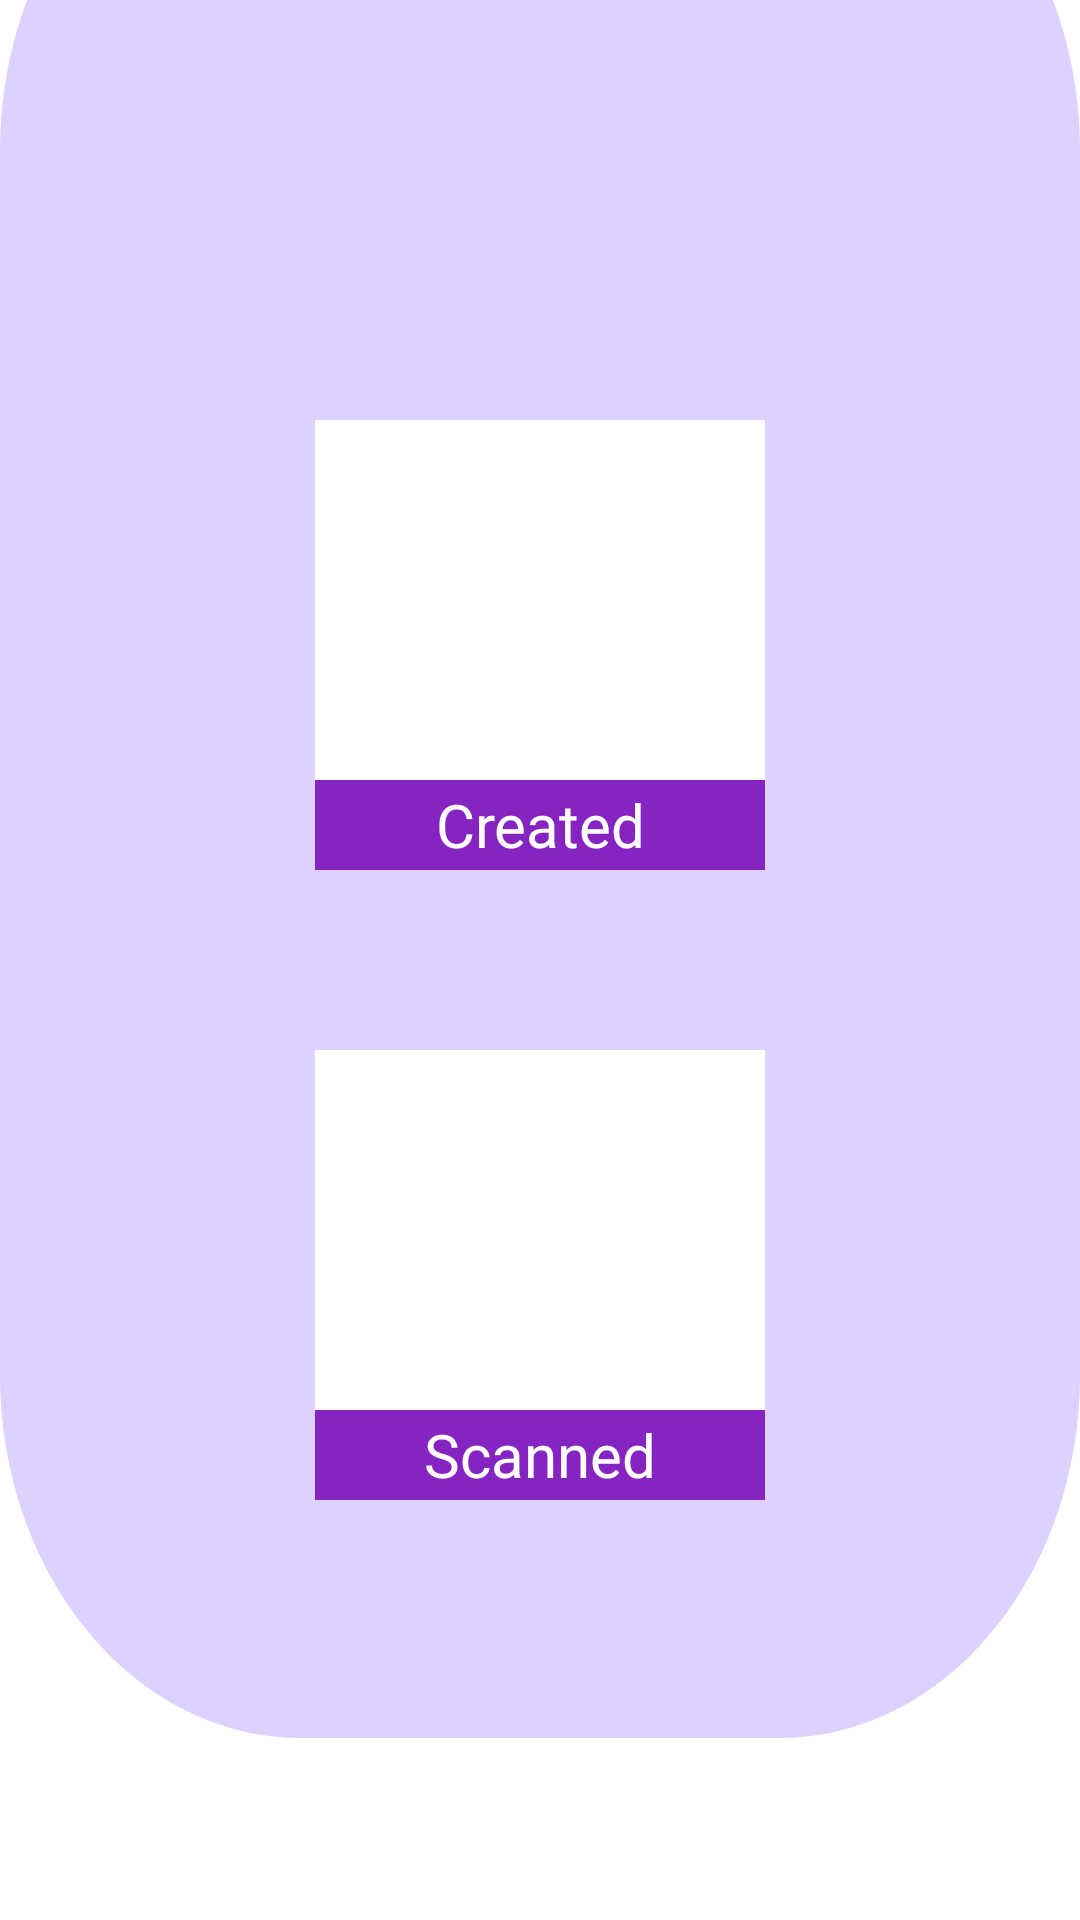

Here is an Android app screen rendered from its layout file. Give the layout XML and the strings, colors and styles it references.
<!-- AndroidManifest.xml: application theme Theme.Bottom_menu -->
<!-- res/layout/fragment_history.xml -->
<?xml version="1.0" encoding="utf-8"?>
<RelativeLayout xmlns:android="http://schemas.android.com/apk/res/android"
    xmlns:tools="http://schemas.android.com/tools"
    android:layout_width="match_parent"
    android:layout_height="match_parent"
    tools:context=".main.HistoryFragment">


    <View
        android:id="@+id/rectangle_1"
        android:layout_width="match_parent"
        android:layout_height="650dp"
        android:layout_alignParentLeft="true"
        android:layout_alignParentTop="true"
        android:layout_marginTop="-71dp"
        android:background="@drawable/rectangle_1" />

    <LinearLayout
        android:layout_width="wrap_content"
        android:layout_height="wrap_content"
        android:layout_centerInParent="true"
        android:orientation="vertical">


        <ImageView
            android:id="@+id/logoCreated"
            android:layout_width="150dp"
            android:layout_height="120dp"
            android:background="@color/white"
            android:src="@drawable/ic_create_24" />

        <TextView
            android:layout_width="150dp"
            android:layout_height="30dp"
            android:layout_gravity="center"
            android:background="#8624C1"
            android:gravity="center"
            android:text="Created"
            android:textColor="@color/white"
            android:textSize="20sp" />

        <ImageView
            android:id="@+id/logoScanned"
            android:layout_width="150dp"
            android:layout_height="120dp"
            android:layout_marginTop="60dp"
            android:background="@color/white"
            android:src="@drawable/ic_qr_code_scanner_24" />

        <TextView
            android:layout_width="150dp"
            android:layout_height="30dp"
            android:layout_gravity="center"
            android:background="#8624C1"
            android:gravity="center"
            android:text="Scanned"
            android:textColor="@color/white"
            android:textSize="20sp" />
    </LinearLayout>


</RelativeLayout>
<!-- resources referenced by this layout -->
<resources>
  <color name="white">#FFFFFFFF</color>
  <!-- drawable rectangle_1 (drawable) -->
  <?xml version="1.0" encoding="utf-8"?>
  <vector xmlns:android="http://schemas.android.com/apk/res/android"
      android:width="360dp"
      android:height="537dp"
      android:viewportWidth="360"
      android:viewportHeight="537">
  
      <group>
  
          <clip-path android:pathData="M100 0H260C315.228 0 360 44.7715 360 100V437C360 492.228 315.228 537 260 537H100C44.7715 537 0 492.228 0 437V100C0 44.7715 44.7715 0 100 0Z" />
  
          <path
              android:fillColor="#DDD1FF"
              android:pathData="M0 0V537H360V0" />
  
      </group>
  
  </vector>
  <style name="Theme.Bottom_menu" parent="Theme.MaterialComponents.DayNight.NoActionBar">
          
          <item name="colorPrimary">@color/purple_500</item>
          <item name="colorPrimaryVariant">@color/purple_700</item>
          <item name="colorOnPrimary">@color/white</item>
          
          <item name="colorSecondary">@color/teal_200</item>
          <item name="colorSecondaryVariant">@color/teal_700</item>
          <item name="colorOnSecondary">@color/black</item>
          
          <item name="android:statusBarColor" tools:targetApi="l">?attr/colorPrimaryVariant</item>
          
      </style>
  <color name="purple_500">#FF6200EE</color>
  <color name="purple_700">#FF3700B3</color>
  <color name="teal_200">#FF03DAC5</color>
  <color name="teal_700">#FF018786</color>
  <color name="black">#FF000000</color>
</resources>
